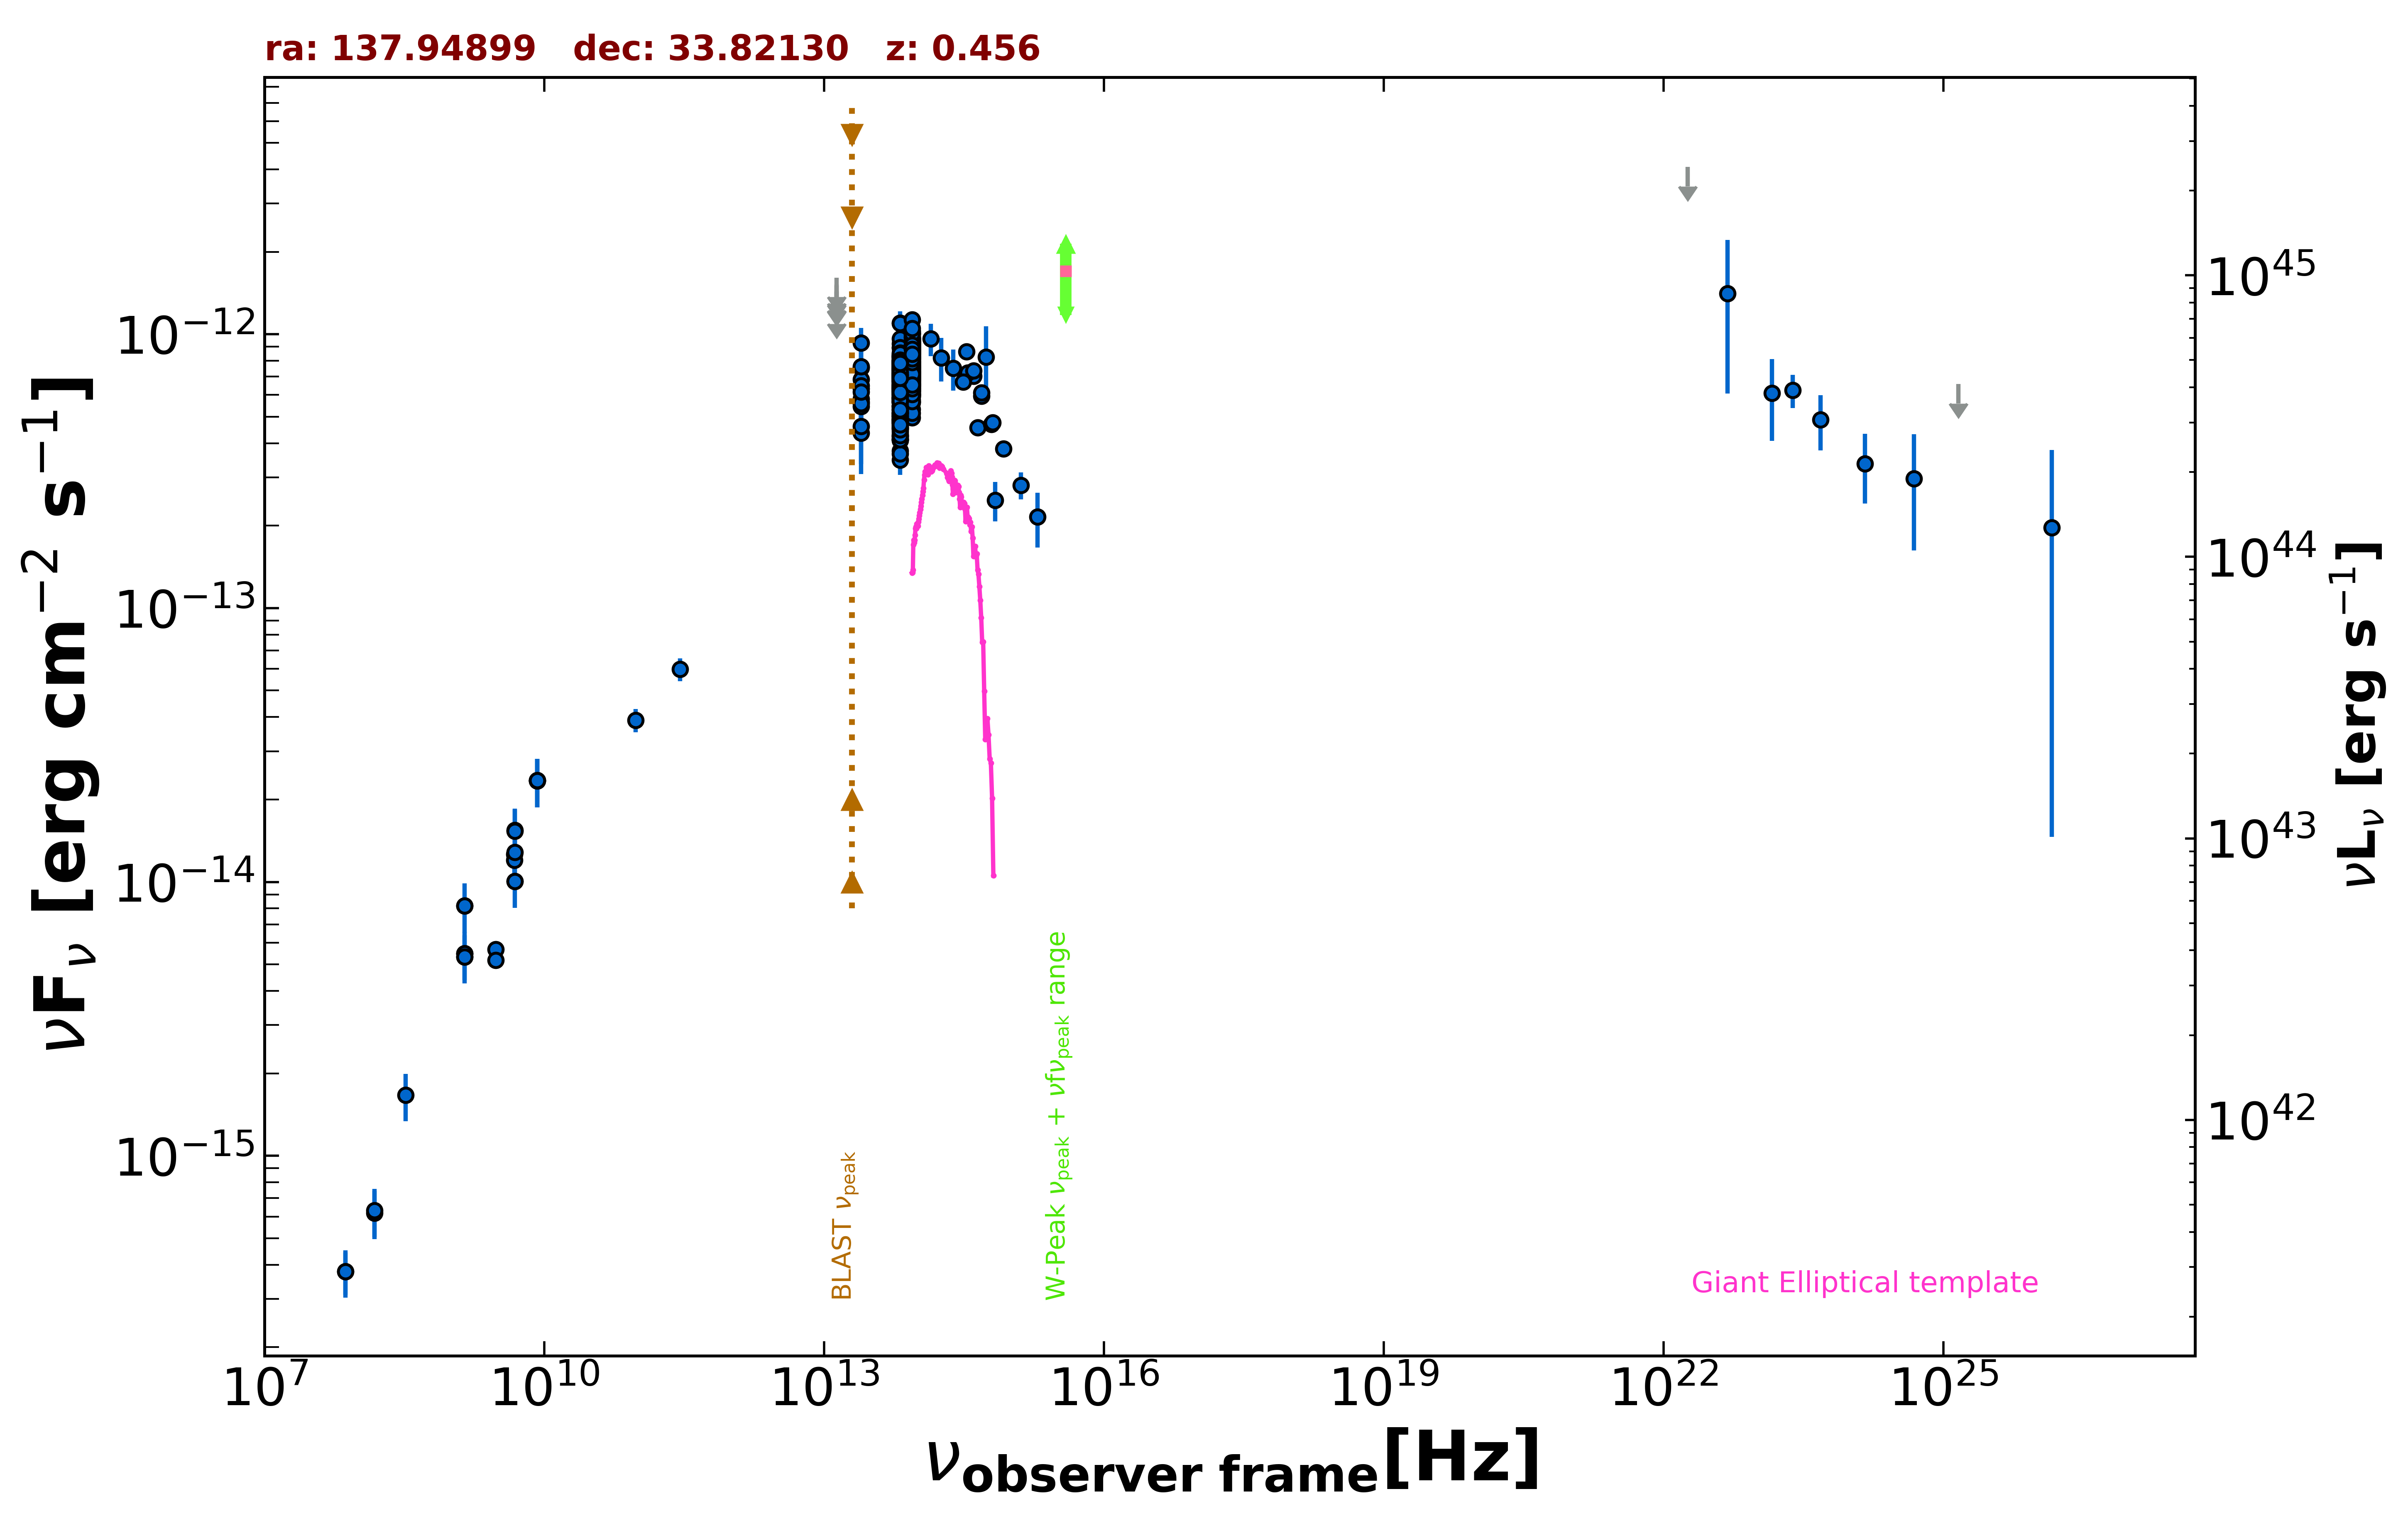

The table this chart was drawn from, first rows:
freq., flux, err_flux, MJD_start, MJD_end, flag, catalog, reference
1.400e+09, 5.472e-15, 2.000e-18, 55000, 55000, , FIRST, White et al. 1997  ApJ  475 479
1.400e+09, 5.323e-15, 1.595e-16, 55000, 55000, , NVSS, Condon et al. 1998  AJ  115  1693
3.000e+09, 5.680e-15, 3.500e-17, 55000, 55000, , VLASSQL, Gordon et al. 2021  ApJS  255  30
3.000e+09, 5.171e-15, 1.700e-17, 55000, 55000, , VLASSQL, Gordon et al. 2021  ApJS  255  30
7.400e+07, 3.774e-16, 6.660e-17, 55000, 55000, , VLSSR, Lane et al. 2014  MNRAS  440 327
8.400e+09, 2.341e-14, 0.000e+00, 55000, 55000, , CRATES, Healey et al. 2007  ApJS  171  61
4.800e+09, 1.262e-14, 1.105e-15, 55000, 55000, , GB6, Gregory et al. 1996  ApJS  103  427
4.800e+09, 1.200e-14, 1.540e-15, 55000, 55000, , GB87, Gregory et al. 1992  VizieR  VIII/14/j20…
4.850e+09, 1.004e-14, 0.000e+00, 55000, 55000, , NORTH20, White and Becker  1992  ApJS  79  331
1.400e+09, 8.190e-15, 0.000e+00, 55000, 55000, , NORTH20, White and Becker  1992  ApJS  79  331
2.850e+11, 5.985e-14, 5.700e-15, 56977, 56977, , ALMA, Bonato et al. 2019  MNRAS  485  1188
9.506e+10, 3.897e-14, 3.805e-15, 56977, 56977, , ALMA, Bonato et al. 2019  MNRAS  485  1188
1.389e+14, 9.614e-13, 1.298e-13, 55000, 55000, , 2MASS, Skrutskie et al. 2006  AJ  131  1163
1.804e+14, 8.205e-13, 1.489e-13, 55000, 55000, , 2MASS, Skrutskie et al. 2006  AJ  131  1163
2.427e+14, 7.510e-13, 1.279e-13, 55000, 55000, , 2MASS, Skrutskie et al. 2006  AJ  131  1163
8.817e+13, 7.896e-13, 3.250e-15, 55000, 55000, , UNWISE, Schlafly et al. 2019  ApJS  240  30
6.517e+13, 7.065e-13, 4.450e-15, 55000, 55000, , UNWISE, Schlafly et al. 2019  ApJS  240  30
8.817e+13, 9.223e-13, 2.210e-14, 55000, 55000, , WISE, Wright et al. 2010  AJ  140  1868
6.517e+13, 7.781e-13, 1.935e-14, 55000, 55000, , WISE, Wright et al. 2010  AJ  140  1868
2.498e+13, 6.332e-13, 4.725e-14, 55000, 55000, , WISE, Wright et al. 2010  AJ  140  1868
1.363e+13, 8.090e-13, 1.743e-13, 55000, 55000, , WISE, Wright et al. 2010  AJ  140  1868
8.817e+13, 8.466e-13, 3.355e-14, 56966, 56966, , NEOWISE, Mainzer et al. 2014  ApJ  792  30
6.517e+13, 7.383e-13, 5.715e-14, 56966, 56966, , NEOWISE, Mainzer et al. 2014  ApJ  792  30
8.817e+13, 8.767e-13, 3.470e-14, 56966, 56966, , NEOWISE, Mainzer et al. 2014  ApJ  792  30
6.517e+13, 7.262e-13, 4.690e-14, 56966, 56966, , NEOWISE, Mainzer et al. 2014  ApJ  792  30
8.817e+13, 8.865e-13, 3.430e-14, 56966, 56966, , NEOWISE, Mainzer et al. 2014  ApJ  792  30
6.517e+13, 7.493e-13, 5.525e-14, 56966, 56966, , NEOWISE, Mainzer et al. 2014  ApJ  792  30
8.817e+13, 7.937e-13, 3.435e-14, 56966, 56966, , NEOWISE, Mainzer et al. 2014  ApJ  792  30
6.517e+13, 6.935e-13, 4.220e-14, 56966, 56966, , NEOWISE, Mainzer et al. 2014  ApJ  792  30
8.817e+13, 9.071e-13, 4.260e-14, 56966, 56966, , NEOWISE, Mainzer et al. 2014  ApJ  792  30
6.517e+13, 6.478e-13, 6.095e-14, 56966, 56966, , NEOWISE, Mainzer et al. 2014  ApJ  792  30
8.817e+13, 8.848e-13, 3.505e-14, 56966, 56966, , NEOWISE, Mainzer et al. 2014  ApJ  792  30
6.517e+13, 6.922e-13, 4.210e-14, 56966, 56966, , NEOWISE, Mainzer et al. 2014  ApJ  792  30
8.817e+13, 8.865e-13, 3.430e-14, 56966, 56966, , NEOWISE, Mainzer et al. 2014  ApJ  792  30
6.517e+13, 7.090e-13, 4.375e-14, 56966, 56966, , NEOWISE, Mainzer et al. 2014  ApJ  792  30
8.817e+13, 7.299e-13, 3.630e-14, 56966, 56966, , NEOWISE, Mainzer et al. 2014  ApJ  792  30
6.517e+13, 7.569e-13, 4.815e-14, 56966, 56966, , NEOWISE, Mainzer et al. 2014  ApJ  792  30
8.817e+13, 8.205e-13, 5.145e-14, 56966, 56966, , NEOWISE, Mainzer et al. 2014  ApJ  792  30
6.517e+13, 7.675e-13, 4.530e-14, 56966, 56966, , NEOWISE, Mainzer et al. 2014  ApJ  792  30
8.817e+13, 8.174e-13, 3.465e-14, 56965, 56965, , NEOWISE, Mainzer et al. 2014  ApJ  792  30
6.517e+13, 7.195e-13, 4.375e-14, 56965, 56965, , NEOWISE, Mainzer et al. 2014  ApJ  792  30
8.817e+13, 7.636e-13, 3.235e-14, 56965, 56965, , NEOWISE, Mainzer et al. 2014  ApJ  792  30
6.517e+13, 6.783e-13, 4.565e-14, 56965, 56965, , NEOWISE, Mainzer et al. 2014  ApJ  792  30
8.817e+13, 8.881e-13, 4.175e-14, 56966, 56966, , NEOWISE, Mainzer et al. 2014  ApJ  792  30
6.517e+13, 7.038e-13, 4.475e-14, 56966, 56966, , NEOWISE, Mainzer et al. 2014  ApJ  792  30
8.817e+13, 9.490e-13, 4.630e-14, 57331, 57331, , NEOWISE, Mainzer et al. 2014  ApJ  792  30
6.517e+13, 8.345e-13, 5.690e-14, 57331, 57331, , NEOWISE, Mainzer et al. 2014  ApJ  792  30
8.817e+13, 9.675e-13, 4.080e-14, 57331, 57331, , NEOWISE, Mainzer et al. 2014  ApJ  792  30
6.517e+13, 7.963e-13, 5.945e-14, 57331, 57331, , NEOWISE, Mainzer et al. 2014  ApJ  792  30
8.817e+13, 9.317e-13, 3.950e-14, 57330, 57330, , NEOWISE, Mainzer et al. 2014  ApJ  792  30
6.517e+13, 7.933e-13, 6.140e-14, 57330, 57330, , NEOWISE, Mainzer et al. 2014  ApJ  792  30
8.817e+13, 9.613e-13, 3.630e-14, 57331, 57331, , NEOWISE, Mainzer et al. 2014  ApJ  792  30
6.517e+13, 8.909e-13, 6.240e-14, 57331, 57331, , NEOWISE, Mainzer et al. 2014  ApJ  792  30
8.817e+13, 9.446e-13, 3.570e-14, 57330, 57330, , NEOWISE, Mainzer et al. 2014  ApJ  792  30
6.517e+13, 7.897e-13, 4.950e-14, 57330, 57330, , NEOWISE, Mainzer et al. 2014  ApJ  792  30
8.817e+13, 9.586e-13, 3.620e-14, 57330, 57330, , NEOWISE, Mainzer et al. 2014  ApJ  792  30
6.517e+13, 7.493e-13, 5.525e-14, 57330, 57330, , NEOWISE, Mainzer et al. 2014  ApJ  792  30
8.817e+13, 9.360e-13, 3.625e-14, 57331, 57331, , NEOWISE, Mainzer et al. 2014  ApJ  792  30
6.517e+13, 7.926e-13, 5.330e-14, 57331, 57331, , NEOWISE, Mainzer et al. 2014  ApJ  792  30
8.817e+13, 9.586e-13, 3.705e-14, 57330, 57330, , NEOWISE, Mainzer et al. 2014  ApJ  792  30
... 557 more rows
